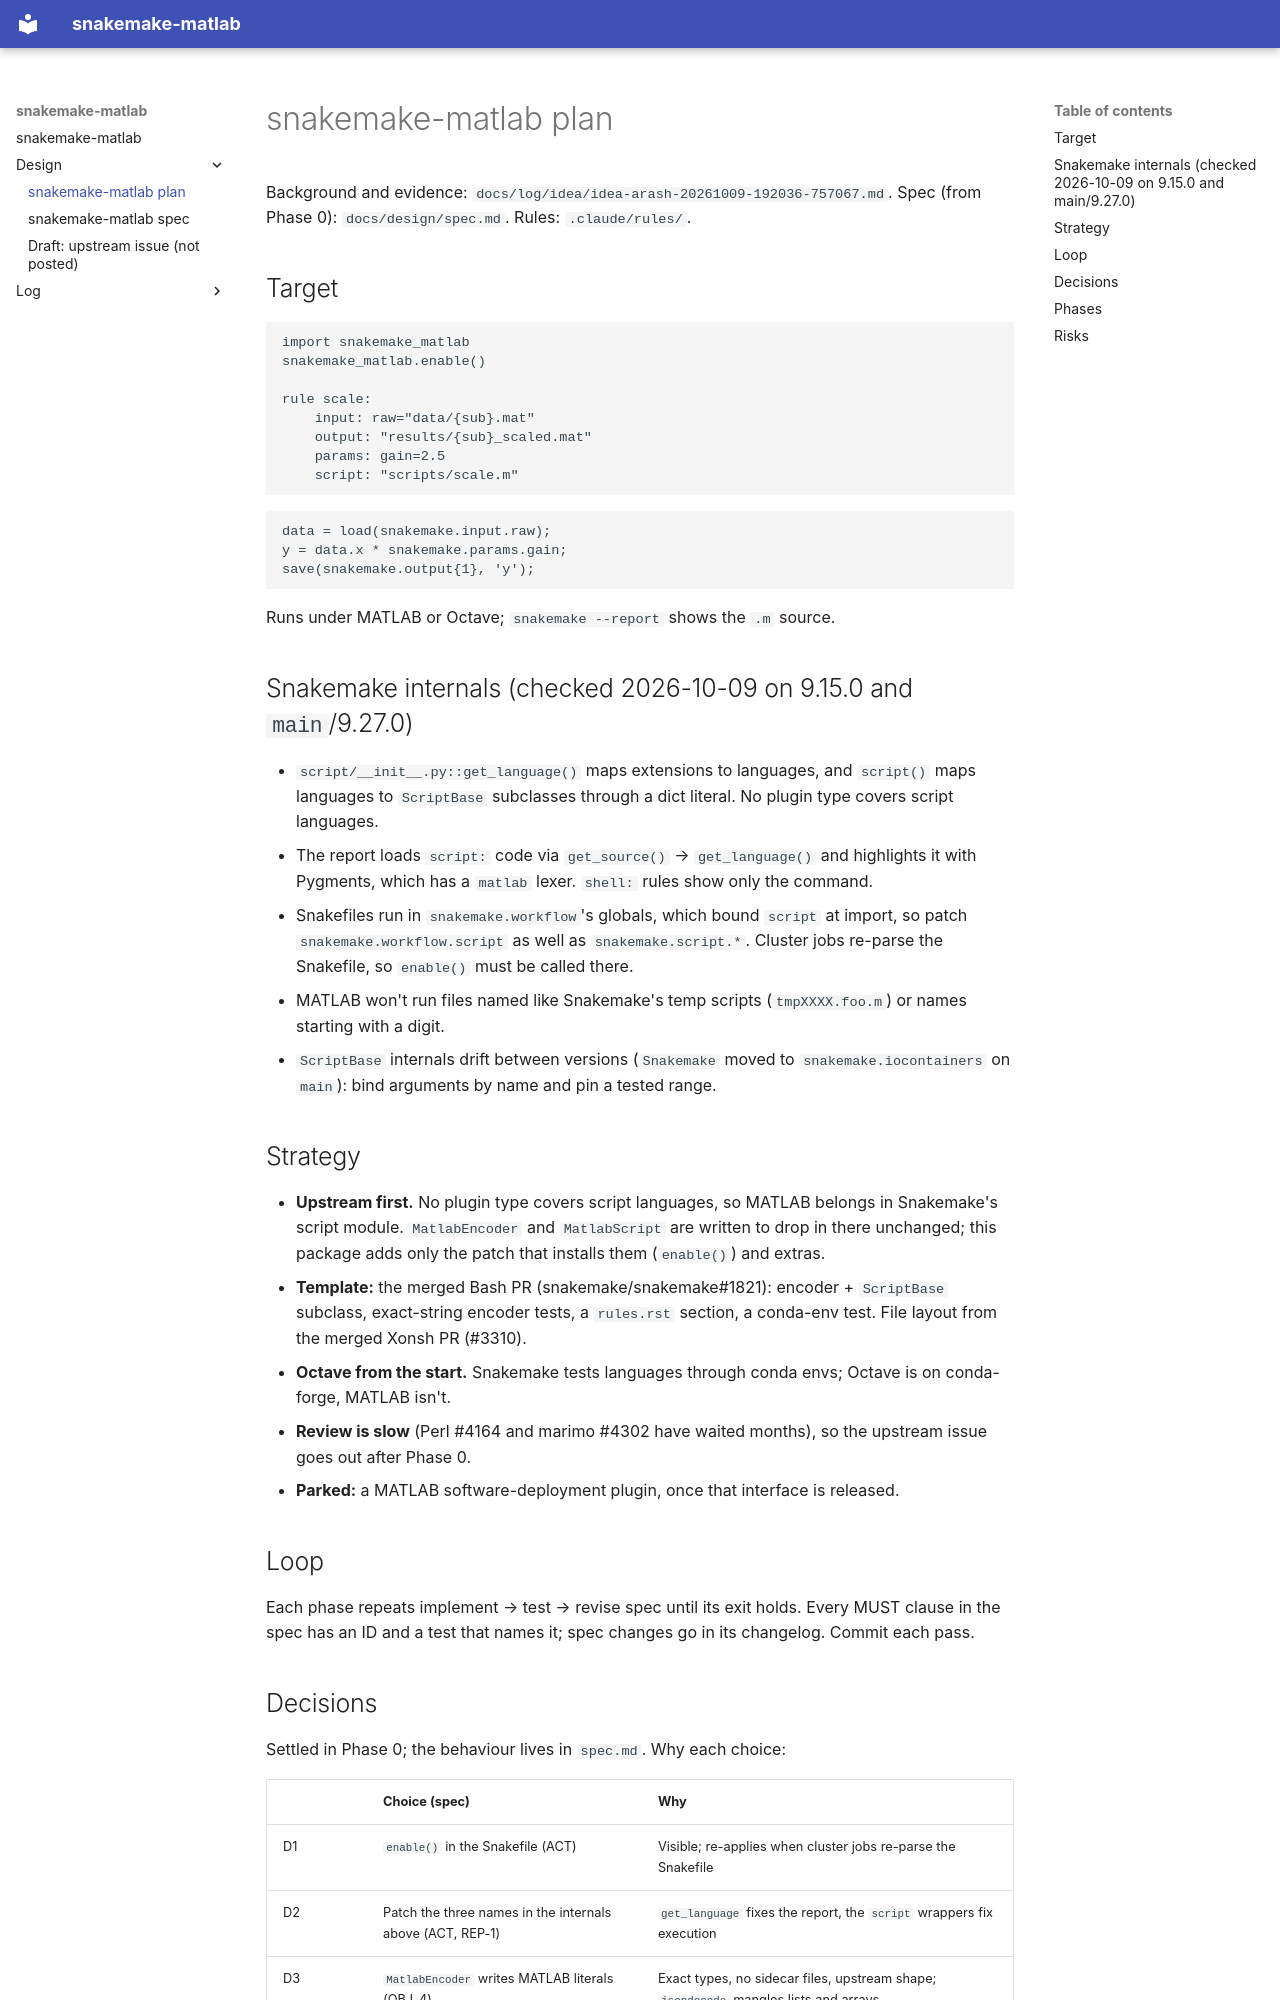

repository: arashshahidi1997/snakemat · page: design/plan/index.html · generator: mkdocs

# snakemake-matlab plan

Background and evidence: `docs/log/idea/idea-arash-20261009-192036-757067.md`.
Spec (from Phase 0): `docs/design/spec.md`. Rules: `.claude/rules/`.

## Target

```python
import snakemake_matlab
snakemake_matlab.enable()

rule scale:
    input: raw="data/{sub}.mat"
    output: "results/{sub}_scaled.mat"
    params: gain=2.5
    script: "scripts/scale.m"
```

```matlab
data = load(snakemake.input.raw);
y = data.x * snakemake.params.gain;
save(snakemake.output{1}, 'y');
```

Runs under MATLAB or Octave; `snakemake --report` shows the `.m` source.

## Snakemake internals (checked 2026-10-09 on 9.15.0 and `main`/9.27.0)

- `script/__init__.py::get_language()` maps extensions to languages, and `script()` maps
  languages to `ScriptBase` subclasses through a dict literal. No plugin type covers
  script languages.
- The report loads `script:` code via `get_source()` → `get_language()` and highlights it
  with Pygments, which has a `matlab` lexer. `shell:` rules show only the command.
- Snakefiles run in `snakemake.workflow`'s globals, which bound `script` at import, so
  patch `snakemake.workflow.script` as well as `snakemake.script.*`. Cluster jobs re-parse
  the Snakefile, so `enable()` must be called there.
- MATLAB won't run files named like Snakemake's temp scripts (`tmpXXXX.foo.m`) or names
  starting with a digit.
- `ScriptBase` internals drift between versions (`Snakemake` moved to
  `snakemake.iocontainers` on `main`): bind arguments by name and pin a tested range.

## Strategy

- **Upstream first.** No plugin type covers script languages, so MATLAB belongs in
  Snakemake's script module. `MatlabEncoder` and `MatlabScript` are written to drop in
  there unchanged; this package adds only the patch that installs them (`enable()`) and
  extras.
- **Template:** the merged Bash PR (snakemake/snakemake#1821): encoder + `ScriptBase`
  subclass, exact-string encoder tests, a `rules.rst` section, a conda-env test. File
  layout from the merged Xonsh PR (#3310).
- **Octave from the start.** Snakemake tests languages through conda envs; Octave is on
  conda-forge, MATLAB isn't.
- **Review is slow** (Perl #4164 and marimo #4302 have waited months), so the upstream
  issue goes out after Phase 0.
- **Parked:** a MATLAB software-deployment plugin, once that interface is released.

## Loop

Each phase repeats implement → test → revise spec until its exit holds. Every MUST clause
in the spec has an ID and a test that names it; spec changes go in its changelog. Commit
each pass.
